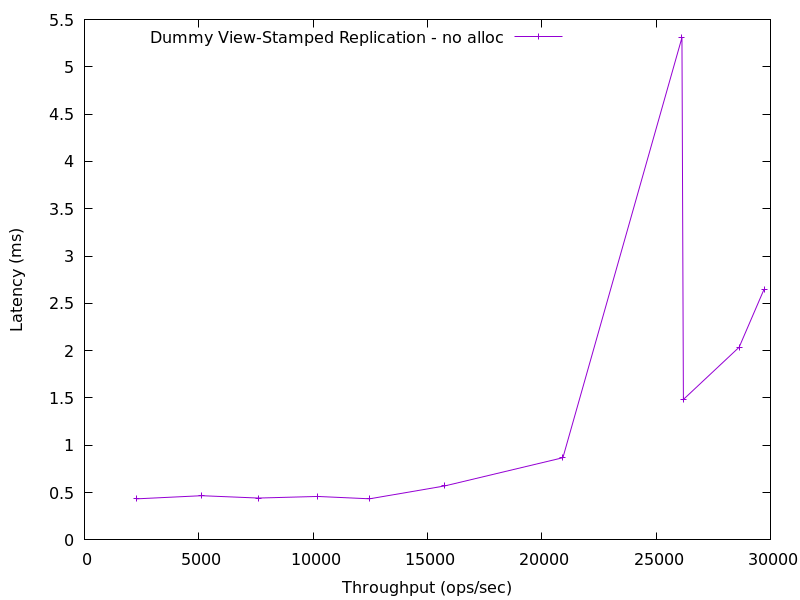

Values plotted in this chart, from the file beside it:
2276.6630984095423, 0.4336365999999999
5126, 0.4672
7607, 0.4422
10195, 0.4593
12473, 0.4343
15759, 0.5705
20923, 0.8688
26129, 5.309
26193, 1.484
28631, 2.037
29721, 2.649
